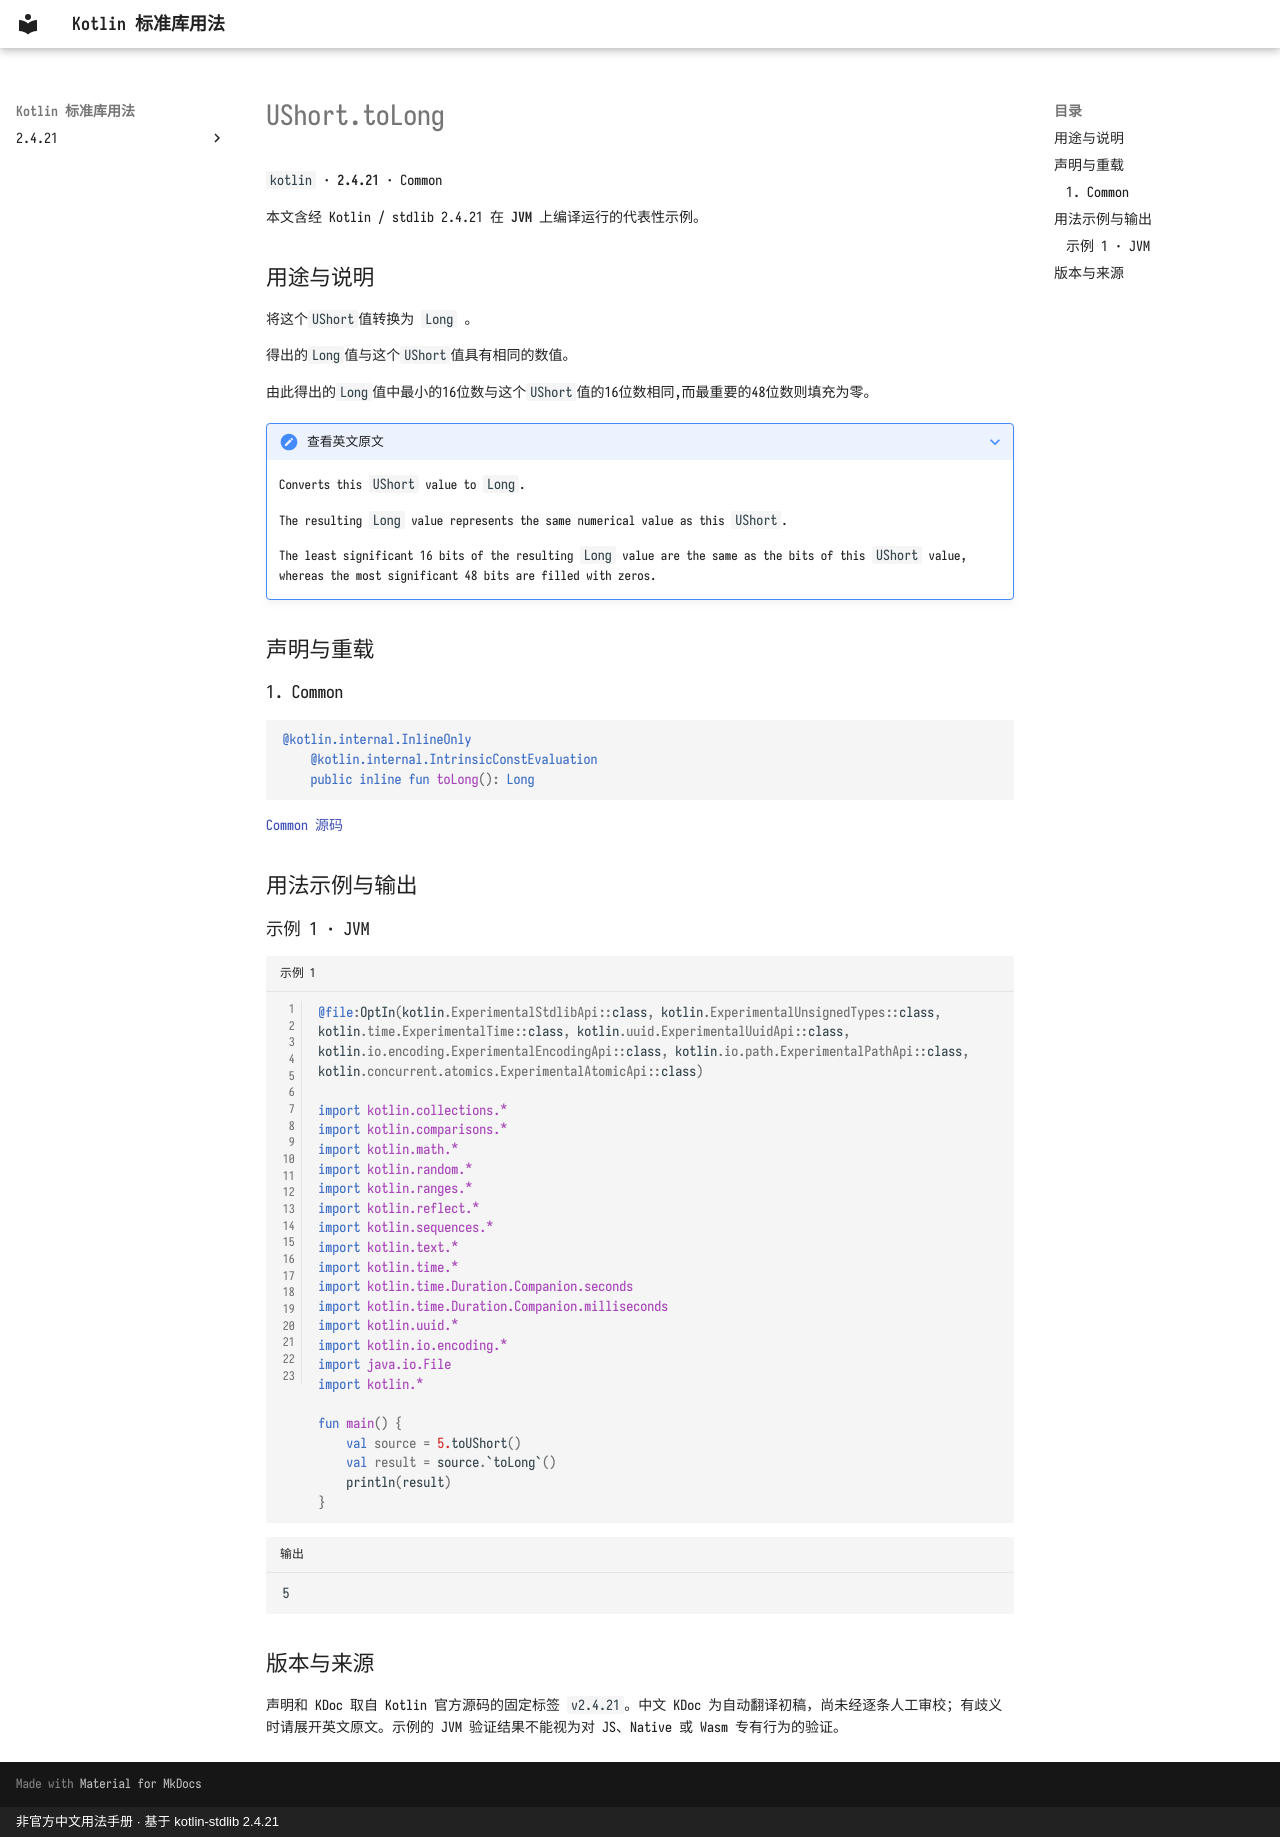

repository: oooooooko/kotlin-stdlib-docs · page: zh/api/kotlin/ushort-tolong--07eb9b56/index.html · generator: mkdocs · copyright: 非官方中文用法手册 · 基于 kotlin-stdlib 2.4.21

# UShort.toLong

`kotlin` · **2.4.21** · Common

本文含经 Kotlin / stdlib 2.4.21 在 **JVM** 上编译运行的代表性示例。

## 用途与说明

将这个`UShort`值转换为 `Long` 。

得出的`Long`值与这个`UShort`值具有相同的数值。

由此得出的`Long`值中最小的16位数与这个`UShort`值的16位数相同,而最重要的48位数则填充为零。

??? note "查看英文原文"

    Converts this `UShort` value to `Long`.
    
    The resulting `Long` value represents the same numerical value as this `UShort`.
    
    The least significant 16 bits of the resulting `Long` value are the same as the bits of this `UShort` value,
    whereas the most significant 48 bits are filled with zeros.

## 声明与重载

### 1. Common

```kotlin
@kotlin.internal.InlineOnly
    @kotlin.internal.IntrinsicConstEvaluation
    public inline fun toLong(): Long
```

[Common 源码](https://github.com/JetBrains/kotlin/blob/v2.4.21/libraries/stdlib/unsigned/src/kotlin/UShort.kt#L341)

## 用法示例与输出

### 示例 1 · JVM

```kotlin title="示例 1" linenums="1"
@file:OptIn(kotlin.ExperimentalStdlibApi::class, kotlin.ExperimentalUnsignedTypes::class, kotlin.time.ExperimentalTime::class, kotlin.uuid.ExperimentalUuidApi::class, kotlin.io.encoding.ExperimentalEncodingApi::class, kotlin.io.path.ExperimentalPathApi::class, kotlin.concurrent.atomics.ExperimentalAtomicApi::class)

import kotlin.collections.*
import kotlin.comparisons.*
import kotlin.math.*
import kotlin.random.*
import kotlin.ranges.*
import kotlin.reflect.*
import kotlin.sequences.*
import kotlin.text.*
import kotlin.time.*
import kotlin.time.Duration.Companion.seconds
import kotlin.time.Duration.Companion.milliseconds
import kotlin.uuid.*
import kotlin.io.encoding.*
import java.io.File
import kotlin.*

fun main() {
    val source = 5.toUShort()
    val result = source.`toLong`()
    println(result)
}
```

```text title="输出"
5
```

## 版本与来源

声明和 KDoc 取自 Kotlin 官方源码的固定标签 `v2.4.21`。中文 KDoc 为自动翻译初稿，尚未经逐条人工审校；有歧义时请展开英文原文。示例的 JVM 验证结果不能视为对 JS、Native 或 Wasm 专有行为的验证。
